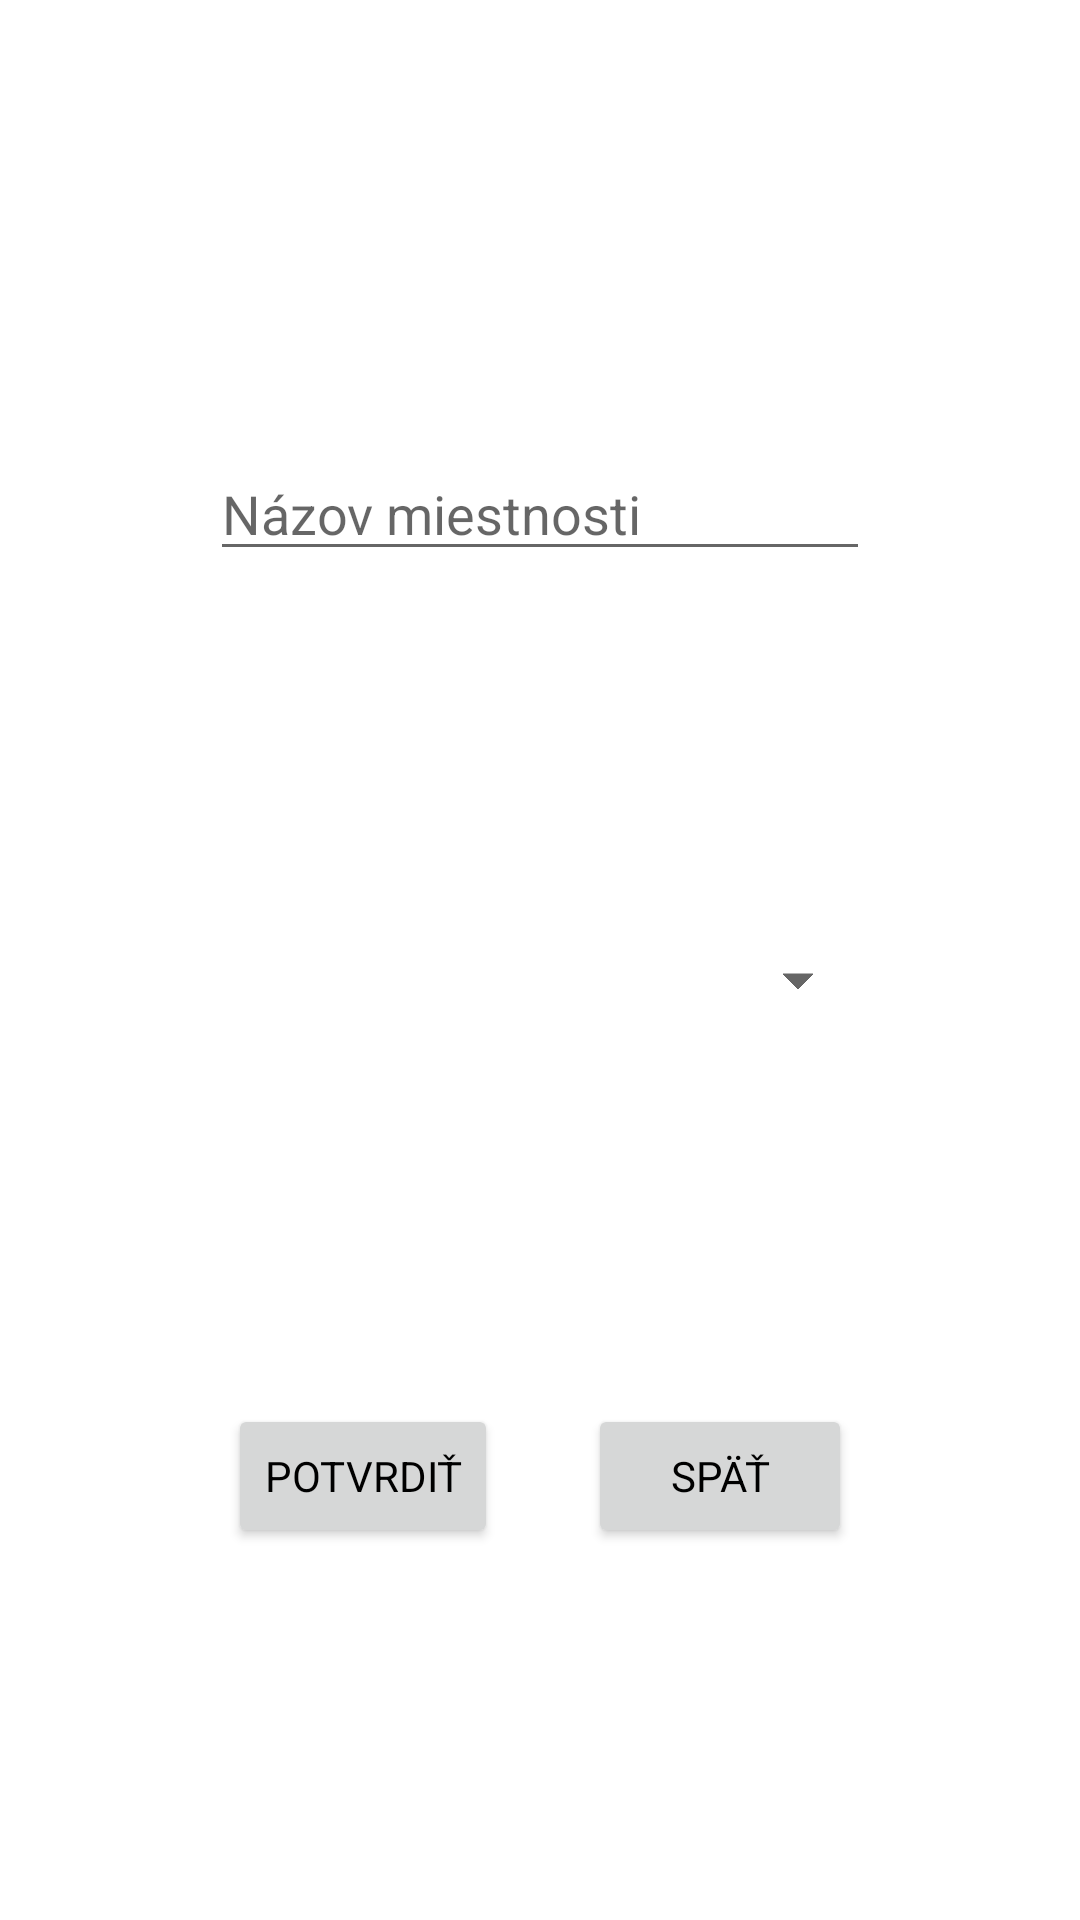

The Android layout XML behind this screen, and the referenced resources:
<!-- AndroidManifest.xml: application theme Theme.SmartHome -->
<!-- res/layout/activity_room_popup.xml -->
<?xml version="1.0" encoding="utf-8"?>
<androidx.constraintlayout.widget.ConstraintLayout
    xmlns:android="http://schemas.android.com/apk/res/android"
    xmlns:app="http://schemas.android.com/apk/res-auto"
    android:layout_width="match_parent"
    android:layout_height="wrap_content"
    android:orientation="vertical">

    <EditText
        android:id="@+id/roomName"
        android:layout_width="match_parent"
        android:layout_height="wrap_content"
        android:layout_marginStart="70dp"
        android:layout_marginTop="50dp"
        android:layout_marginEnd="70dp"
        android:ems="10"
        android:hint="@string/main_roomname"
        android:inputType="textPersonName"
        app:layout_constraintBottom_toTopOf="@+id/roomType"
        app:layout_constraintEnd_toEndOf="parent"
        app:layout_constraintHorizontal_bias="0.0"
        app:layout_constraintStart_toStartOf="parent"
        app:layout_constraintTop_toTopOf="parent" />

    <Spinner
        android:id="@+id/roomType"
        android:layout_width="match_parent"
        android:layout_height="45dp"
        android:layout_marginStart="70dp"
        android:layout_marginTop="15dp"
        android:layout_marginEnd="70dp"
        app:layout_constraintBottom_toTopOf="@+id/saveRoomButton"
        app:layout_constraintEnd_toEndOf="parent"
        app:layout_constraintStart_toStartOf="parent"
        app:layout_constraintTop_toBottomOf="@+id/roomName" />

    <Button
        android:id="@+id/saveRoomButton"
        android:layout_width="wrap_content"
        android:layout_height="wrap_content"
        android:layout_marginStart="100dp"
        android:layout_marginTop="20dp"
        android:layout_marginEnd="15dp"
        android:layout_marginBottom="25dp"
        android:text="@string/main_add"
        app:layout_constraintBottom_toBottomOf="parent"
        app:layout_constraintEnd_toStartOf="@+id/unsaveRoomButton"
        app:layout_constraintStart_toStartOf="parent"
        app:layout_constraintTop_toBottomOf="@+id/roomType" />

    <Button
        android:id="@+id/unsaveRoomButton"
        android:layout_width="wrap_content"
        android:layout_height="wrap_content"
        android:layout_marginStart="15dp"
        android:layout_marginTop="20dp"
        android:layout_marginEnd="100dp"
        android:layout_marginBottom="25dp"
        android:text="@string/main_back"
        app:layout_constraintBottom_toBottomOf="parent"
        app:layout_constraintEnd_toEndOf="parent"
        app:layout_constraintStart_toEndOf="@+id/saveRoomButton"
        app:layout_constraintTop_toBottomOf="@+id/roomType" />

</androidx.constraintlayout.widget.ConstraintLayout>
<!-- resources referenced by this layout -->
<resources>
  <string name="main_add">Potvrdiť</string>
  <string name="main_back">Späť</string>
  <string name="main_roomname">Názov miestnosti</string>
  <style name="Theme.SmartHome" parent="Theme.MaterialComponents.DayNight.NoActionBar">
          <item name="colorPrimary">@color/colorPrimary</item>
          <item name="colorAccent">@color/colorPrimary</item>
  
          <item name="android:textColor">@color/textColor</item>
          <item name="android:strokeColor">#FFFFFF</item>
          <item name="fontFamily">@font/baloo_paaji</item>
      </style>
  <color name="colorPrimary">#2075F3</color>
  <color name="textColor">#000000</color>
</resources>
